73-way image classification set "data" from GitHub (KyklyMachine/Coins-mint); label vocabulary: 1 chervonets 1923, 1 kopek 1924 to 1925, 1 kopek 1926 to 1935, 1 kopek 1935 to 1936, 1 kopek 1937 to 1946, 1 kopek 1948 to 1956, 1 kopek 1957, 1 kopek 1958, 1 kopek 1961 to 1991, 1 poltinnik 1924 to 1927, 1 ruble 1921 to 1922, 1 ruble 1924, 1 ruble 1958, 1 ruble 1961, 1 ruble 1964 to 1991, 1 ruble 1991, 10 kopeks 1921 to 1923, 10 kopeks 1924 to 1931, 10 kopeks 1931 to 1934, 10 kopeks 1935 to 1936, 10 kopeks 1937 to 1946, 10 kopeks 1948 to 1956, 10 kopeks 1957, 10 kopeks 1958, 10 kopeks 1961 to 1991, 10 rubles 1991 to 1992, 15 kopeks 1921 to 1923, 15 kopeks 1924 to 1931, 15 kopeks 1931 to 1934, 15 kopeks 1935 to 1936, 15 kopeks 1937 to 1946, 15 kopeks 1948 to 1956, 15 kopeks 1957, 15 kopeks 1958, 15 kopeks 1961 to 1991, 2 kopeks 1924 to 1925, 2 kopeks 1926 to 1935, 2 kopeks 1935 to 1936, 2 kopeks 1937 to 1946, 2 kopeks 1948 to 1956, 2 kopeks 1957, 2 kopeks 1958, 2 kopeks 1961 to 1991, 20 kopeks 1921 to 1923, 20 kopeks 1924 to 1931, 20 kopeks 1931 to 1934, 20 kopeks 1935 to 1936, 20 kopeks 1937 to 1946, 20 kopeks 1948 to 1956, 20 kopeks 1957, 20 kopeks 1961 to 1991, 3 kopeks 1924, 3 kopeks 1926 to 1935, 3 kopeks 1935 to 1936, 3 kopeks 1937 to 1946, 3 kopeks 1948 to 1956, 3 kopeks 1957, 3 kopeks 1958, 3 kopeks 1961 to 1991, 5 kopeks 1924, 5 kopeks 1926 to 1935, 5 kopeks 1935 to 1936, 5 kopeks 1937 to 1946, 5 kopeks 1948 to 1956, 5 kopeks 1957, 5 kopeks 1958, 5 kopeks 1961 to 1991, 5 rubles 1991, 50 kopeks 1921 to 1922, 50 kopeks 1961, 50 kopeks 1964 to 1991, 50 kopeks 1991, half kopek 1925 to 1928.

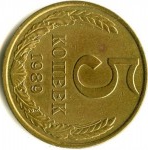
Label: 5 kopeks 1961 to 1991

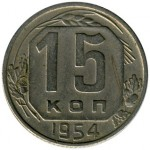
Label: 15 kopeks 1948 to 1956

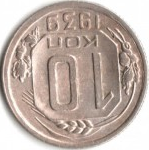
Label: 10 kopeks 1937 to 1946

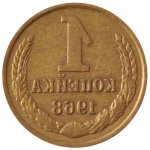
Label: 1 kopek 1961 to 1991

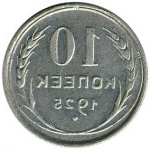
Label: 10 kopeks 1924 to 1931

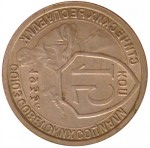
Label: 15 kopeks 1931 to 1934
